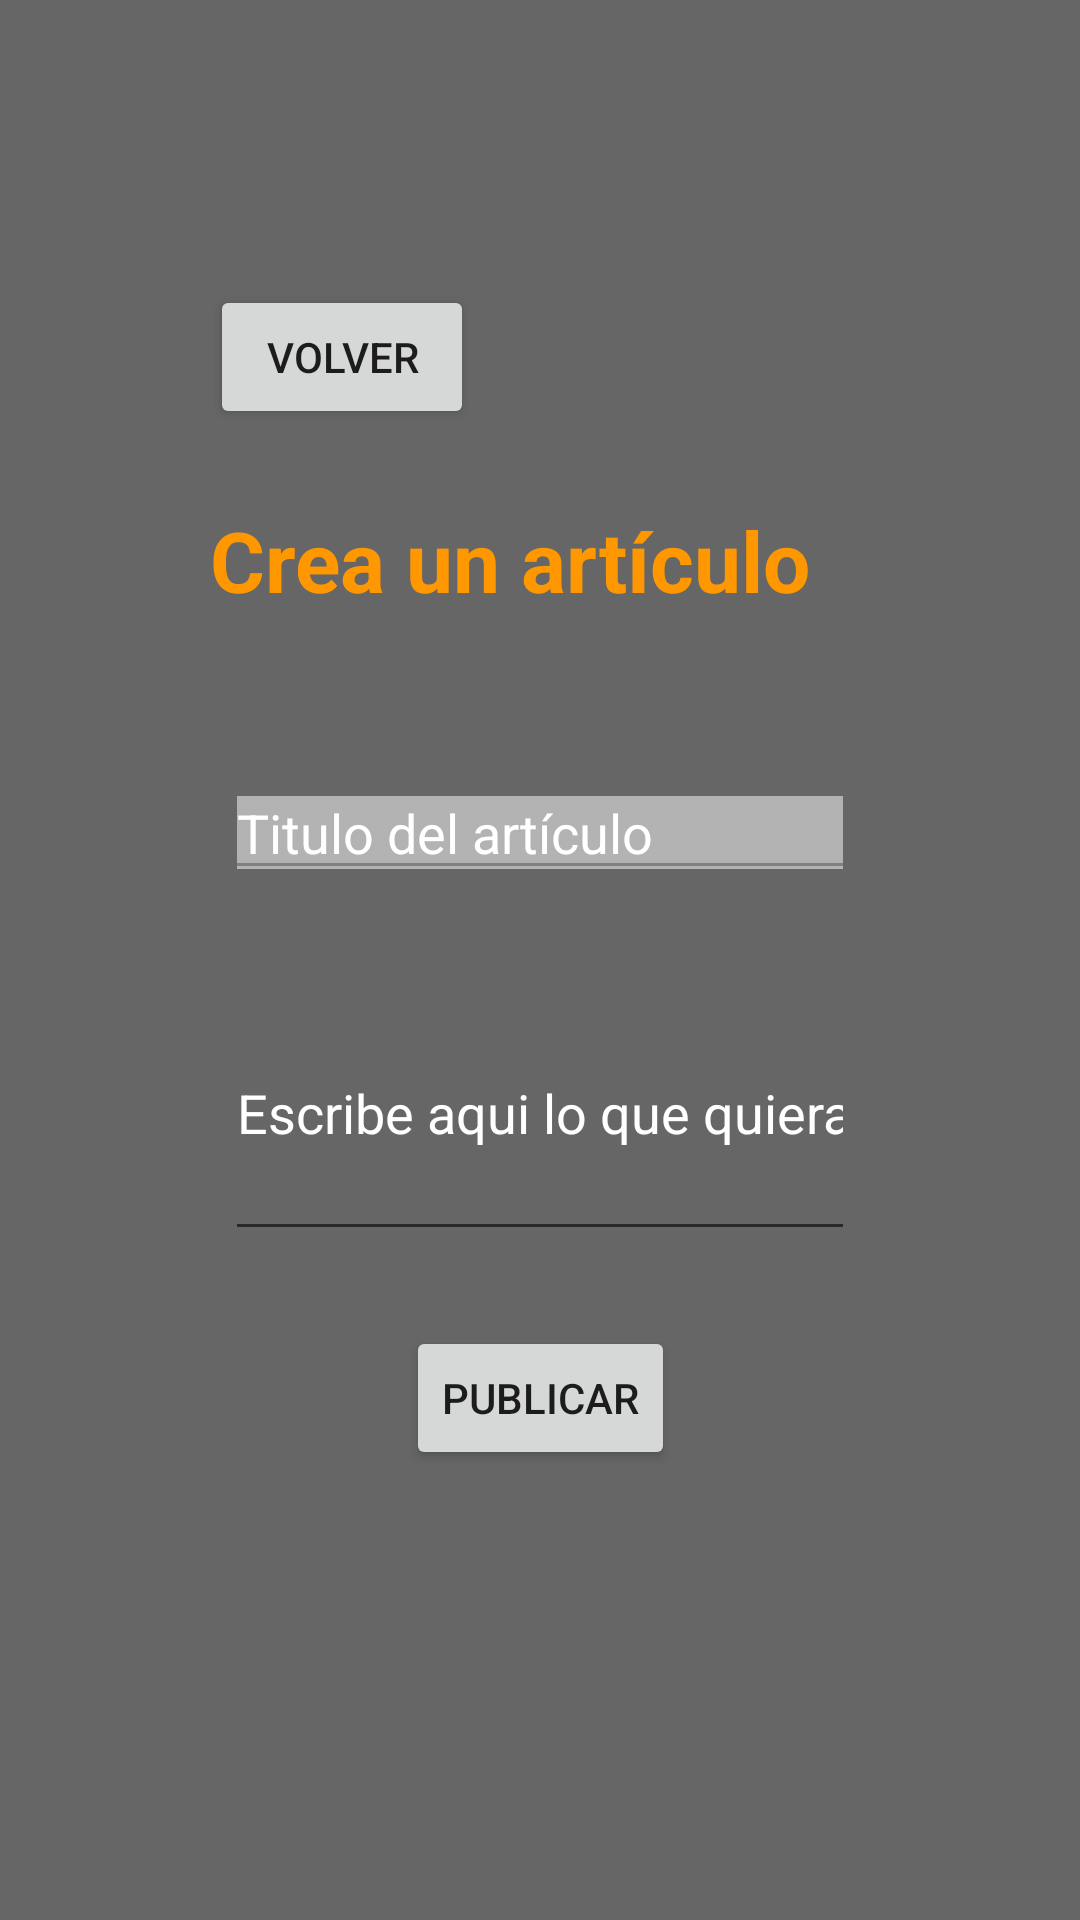

Layout XML and referenced resources for this Android screen:
<!-- AndroidManifest.xml: application theme Theme.DragonWiki -->
<!-- res/layout/crearonline.xml -->
<?xml version="1.0" encoding="utf-8"?>
<androidx.constraintlayout.widget.ConstraintLayout xmlns:android="http://schemas.android.com/apk/res/android"
    xmlns:app="http://schemas.android.com/apk/res-auto"
    xmlns:tools="http://schemas.android.com/tools"
    android:layout_width="match_parent"
    android:layout_height="match_parent"
    android:background="@color/seminegro">


    <androidx.constraintlayout.widget.ConstraintLayout
        android:id="@+id/crearticulo"
        android:layout_width="match_parent"
        android:layout_height="match_parent"
        android:layout_marginStart="50dp"
        android:layout_marginTop="20dp"
        android:layout_marginEnd="50dp"
        android:layout_marginBottom="125dp"
        android:orientation="vertical"
        app:layout_constraintBottom_toBottomOf="parent"
        app:layout_constraintEnd_toEndOf="parent"
        app:layout_constraintStart_toStartOf="parent"
        app:layout_constraintTop_toTopOf="parent">


        <TextView
            android:id="@+id/textView4"
            android:layout_width="match_parent"
            android:layout_height="wrap_content"
            android:layout_marginTop="25dp"
            android:gravity="left"
            android:paddingLeft="20dp"
            android:text="Crea un artículo"
            android:textColor="@color/naranja"
            android:textSize="28dp"
            android:textStyle="bold"
            app:layout_constraintEnd_toEndOf="parent"
            app:layout_constraintStart_toStartOf="parent"
            app:layout_constraintTop_toBottomOf="@+id/buttonvuelta" />


        <EditText
            android:id="@+id/articulotitle"
            android:layout_width="0dp"
            android:layout_height="wrap_content"
            android:layout_marginStart="25dp"
            android:layout_marginTop="50dp"
            android:layout_marginEnd="25dp"
            android:autofillHints="@string/prompt_email"
            android:backgroundTint="#80FFFFFF"
            android:backgroundTintMode="add"
            android:hint="Titulo del artículo"
            android:inputType="text"
            android:textColorHint="@color/white"
            android:textColor="@color/naranja"
            app:layout_constraintEnd_toEndOf="parent"
            app:layout_constraintStart_toStartOf="parent"
            app:layout_constraintTop_toBottomOf="@+id/textView4" />

        <EditText
            android:id="@+id/descripcion"
            android:layout_width="0dp"
            android:layout_height="0dp"
            android:layout_marginStart="25dp"
            android:layout_marginTop="25dp"
            android:layout_marginEnd="25dp"
            android:layout_marginBottom="25dp"
            android:hint="Escribe aqui lo que quieras"
            android:inputType="text"
            android:textColorHint="@color/white"
            android:textColor="@color/naranja"
            app:layout_constraintBottom_toTopOf="@+id/buttonpublicar"
            app:layout_constraintEnd_toEndOf="parent"
            app:layout_constraintStart_toStartOf="parent"
            app:layout_constraintTop_toBottomOf="@+id/articulotitle" />

        <Button
            android:id="@+id/buttonpublicar"
            android:layout_width="wrap_content"
            android:layout_height="wrap_content"
            android:layout_marginBottom="25dp"
            android:text="Publicar"
            app:layout_constraintBottom_toBottomOf="parent"
            app:layout_constraintEnd_toEndOf="parent"
            app:layout_constraintStart_toStartOf="parent" />

        <Button
            android:id="@+id/buttonvuelta"
            android:layout_width="wrap_content"
            android:layout_height="wrap_content"
            android:layout_marginStart="20dp"
            android:layout_marginTop="75dp"
            android:text="Volver"
            app:layout_constraintStart_toStartOf="parent"
            app:layout_constraintTop_toTopOf="parent" />


    </androidx.constraintlayout.widget.ConstraintLayout>
</androidx.constraintlayout.widget.ConstraintLayout>
<!-- resources referenced by this layout -->
<resources>
  <color name="naranja">#FF9800</color>
  <color name="seminegro">#99000000</color>
  <color name="white">#FFFFFFFF</color>
  <string name="prompt_email">Email</string>
  <style name="Theme.DragonWiki" parent="Theme.MaterialComponents.DayNight.DarkActionBar">
          
          <item name="colorPrimary">@color/purple_500</item>
          <item name="colorPrimaryVariant">@color/purple_700</item>
          <item name="colorOnPrimary">@color/white</item>
          
          <item name="colorSecondary">@color/teal_200</item>
          <item name="colorSecondaryVariant">@color/teal_700</item>
          <item name="colorOnSecondary">@color/black</item>
          
          <item name="android:statusBarColor" tools:targetApi="l">?attr/colorPrimaryVariant</item>
          
      </style>
  <color name="purple_500">#FF6200EE</color>
  <color name="purple_700">#FF3700B3</color>
  <color name="teal_200">#FF03DAC5</color>
  <color name="teal_700">#FF018786</color>
  <color name="black">#FF000000</color>
</resources>
